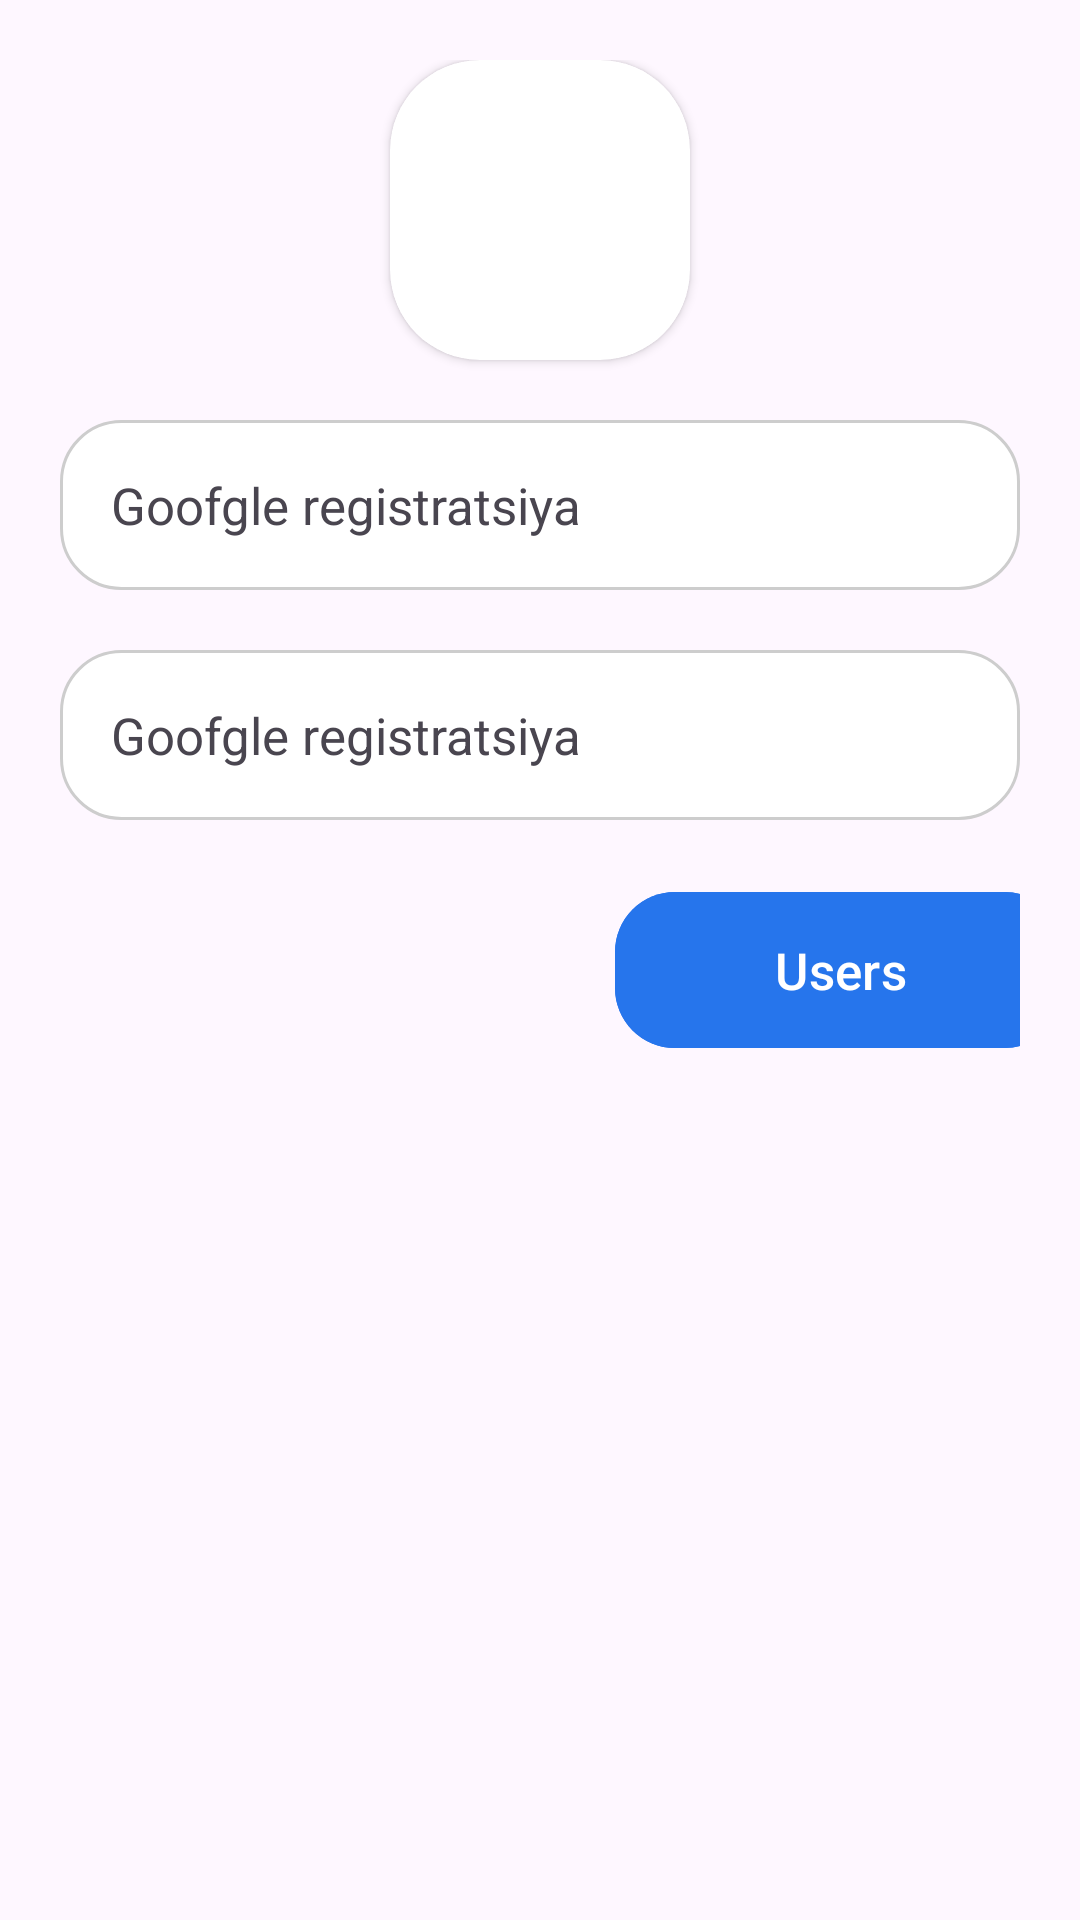

This screen was rendered from an Android layout file. Write that file and the resources it references.
<!-- AndroidManifest.xml: application theme Theme.GoofgleRegistratsiya -->
<!-- res/layout/activity_main2.xml -->
<?xml version="1.0" encoding="utf-8"?>
<LinearLayout xmlns:android="http://schemas.android.com/apk/res/android"
    xmlns:app="http://schemas.android.com/apk/res-auto"
    xmlns:tools="http://schemas.android.com/tools"
    android:layout_width="match_parent"
    android:layout_height="match_parent"
    android:orientation="vertical"
    android:gravity="center_horizontal"
    android:padding="20dp"
    tools:context=".MainActivity2">

    <androidx.cardview.widget.CardView
        android:layout_width="100dp"
        android:layout_height="100dp"
        app:cardCornerRadius="30dp"
        >
        <ImageView
            android:id="@+id/img"
            android:layout_width="100dp"
            android:layout_height="100dp"
            android:src="@mipmap/ic_launcher"
            />
    </androidx.cardview.widget.CardView>

    <TextView
        android:id="@+id/email_name"
        android:layout_width="match_parent"
        android:layout_height="wrap_content"
        android:layout_marginTop="20dp"
        android:background="@drawable/bac_text"
        android:text="@string/app_name"
        android:textSize="17sp"
        android:padding="17dp"
        />

    <TextView
        android:id="@+id/email_email"
        android:layout_width="match_parent"
        android:layout_height="wrap_content"
        android:layout_marginTop="20dp"
        android:background="@drawable/bac_text"
        android:text="@string/app_name"
        android:textSize="17sp"
        android:padding="17dp"
        />

    <com.google.android.material.button.MaterialButton
        android:id="@+id/btn_users"
        android:layout_width="150dp"
        android:layout_height="60dp"
        app:cornerRadius="20dp"
        android:backgroundTint="#2675EC"
        android:text="@string/users"
        android:textSize="17sp"
        android:layout_marginTop="20dp"
        android:layout_marginStart="100dp"
        />

</LinearLayout>
<!-- resources referenced by this layout -->
<resources>
  <!-- drawable bac_text (drawable) -->
  <?xml version="1.0" encoding="utf-8"?>
  <selector xmlns:android="http://schemas.android.com/apk/res/android">
      <item>
          <shape android:shape="rectangle">
              <corners android:radius="20dp"/>
              <solid android:color="@color/white"/>
              <stroke android:color="#CDCDCD"
                  android:width="1dp"/>
          </shape>
      </item>
  </selector>
  <string name="app_name">Goofgle registratsiya</string>
  <string name="users">Users</string>
  <style name="Theme.GoofgleRegistratsiya" parent="Base.Theme.GoofgleRegistratsiya" />
  <style name="Base.Theme.GoofgleRegistratsiya" parent="Theme.Material3.DayNight.NoActionBar">
          
          
      </style>
  <!-- not gathered from this repository: default colours our renderer supplied (Android Studio template values) -->
  <color name="white">#FFFFFFFF</color>
</resources>
